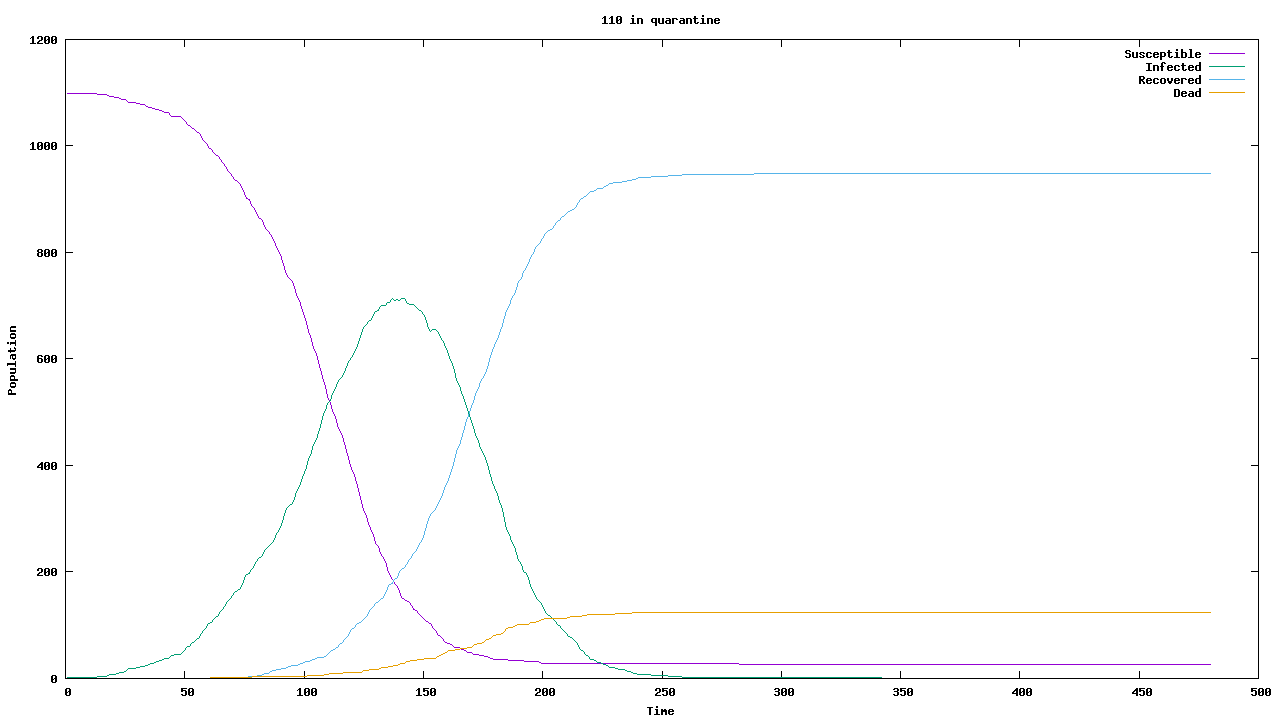

Values plotted in this chart, from the file beside it:
Time, Susceptible, Infected, Recovered, Dead
1, 1099, 1, 0, 0
2, 1099, 1, 0, 0
3, 1099, 1, 0, 0
4, 1099, 1, 0, 0
5, 1099, 1, 0, 0
6, 1099, 1, 0, 0
7, 1099, 1, 0, 0
8, 1099, 1, 0, 0
9, 1099, 1, 0, 0
10, 1099, 1, 0, 0
11, 1099, 1, 0, 0
12, 1099, 1, 0, 0
13, 1098, 2, 0, 0
14, 1097, 3, 0, 0
15, 1097, 3, 0, 0
16, 1097, 3, 0, 0
17, 1096, 4, 0, 0
18, 1094, 6, 0, 0
19, 1093, 7, 0, 0
20, 1093, 7, 0, 0
21, 1092, 8, 0, 0
22, 1091, 9, 0, 0
23, 1089, 11, 0, 0
24, 1088, 12, 0, 0
25, 1087, 13, 0, 0
26, 1084, 16, 0, 0
27, 1082, 18, 0, 0
28, 1082, 18, 0, 0
29, 1081, 19, 0, 0
30, 1080, 20, 0, 0
31, 1079, 21, 0, 0
32, 1078, 22, 0, 0
33, 1077, 23, 0, 0
34, 1075, 25, 0, 0
35, 1073, 27, 0, 0
36, 1072, 28, 0, 0
37, 1071, 29, 0, 0
38, 1069, 31, 0, 0
39, 1068, 32, 0, 0
40, 1066, 34, 0, 0
41, 1065, 35, 0, 0
42, 1063, 37, 0, 0
43, 1062, 38, 0, 0
44, 1058, 42, 0, 0
45, 1056, 44, 0, 0
46, 1055, 45, 0, 0
47, 1055, 45, 0, 0
48, 1055, 45, 0, 0
49, 1051, 49, 0, 0
50, 1047, 53, 0, 0
51, 1040, 60, 0, 0
52, 1039, 61, 0, 0
53, 1035, 65, 0, 0
54, 1031, 69, 0, 0
55, 1027, 73, 0, 0
56, 1023, 77, 0, 0
57, 1016, 84, 0, 0
58, 1010, 90, 0, 0
59, 1004, 96, 0, 0
60, 997, 103, 0, 0
... 420 more rows
